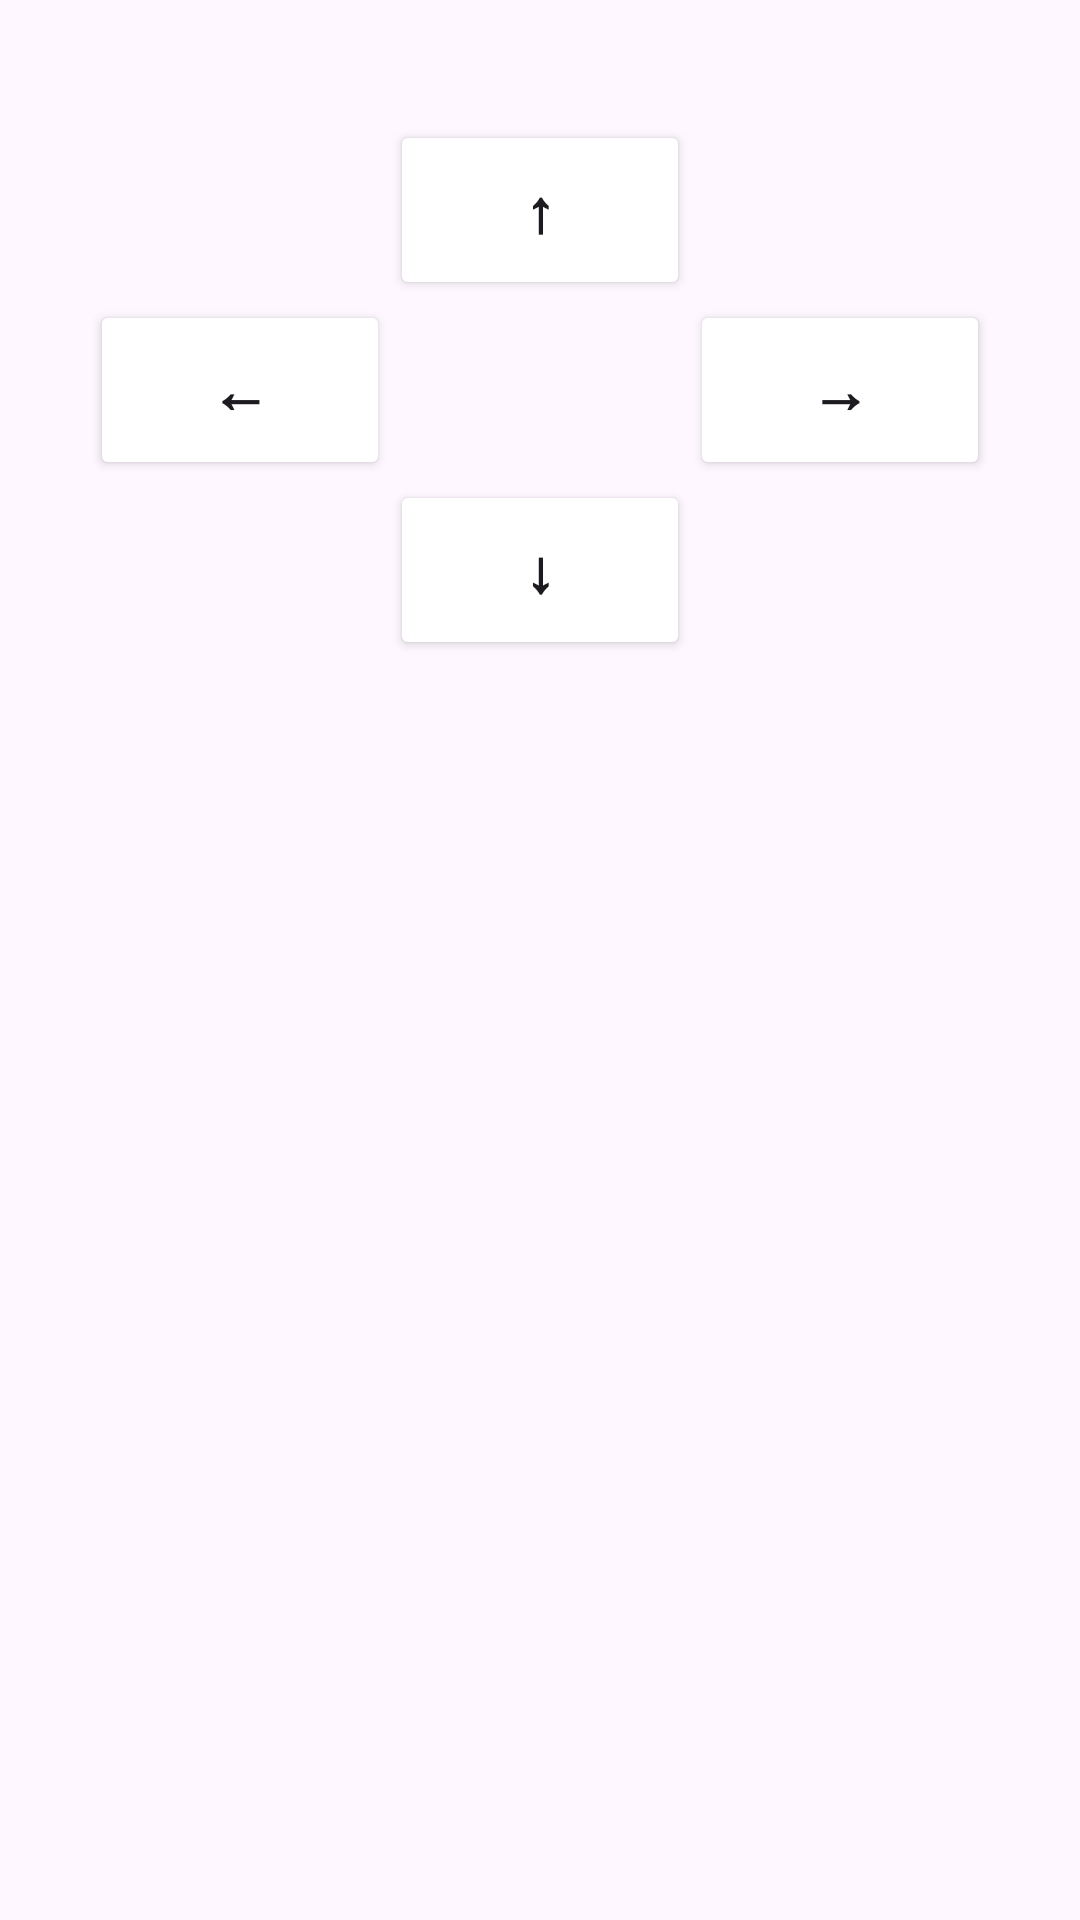

Layout XML and referenced resources for this Android screen:
<!-- AndroidManifest.xml: application theme Theme.MyApplication -->
<!-- res/layout/fragment_snake.xml -->
<?xml version="1.0" encoding="utf-8"?>
<androidx.constraintlayout.widget.ConstraintLayout xmlns:android="http://schemas.android.com/apk/res/android"
    xmlns:app="http://schemas.android.com/apk/res-auto"
    xmlns:tools="http://schemas.android.com/tools"
    android:layout_width="match_parent"
    android:layout_height="match_parent"
    android:background="?attr/mainColor"
    tools:context=".SnakeFragment">

    <LinearLayout
        android:id="@+id/linearlayout"
        android:layout_width="match_parent"
        android:layout_height="0dp"
        android:background="@color/black"
        android:orientation="vertical"
        app:layout_constraintEnd_toEndOf="parent"
        app:layout_constraintStart_toStartOf="parent"
        app:layout_constraintTop_toTopOf="parent" />

    <Button
        android:id="@+id/top"
        android:layout_width="100dp"
        android:layout_height="60dp"
        android:layout_marginTop="40dp"
        android:backgroundTint="?attr/buttonColor"
        android:text="@string/top_arrow"
        android:textSize="20sp"
        android:textStyle="bold"
        app:layout_constraintEnd_toEndOf="parent"
        app:layout_constraintStart_toStartOf="parent"
        app:layout_constraintTop_toBottomOf="@+id/linearlayout" />

    <Button
        android:id="@+id/left"
        android:layout_width="100dp"
        android:layout_height="60dp"
        android:backgroundTint="?attr/buttonColor"
        android:text="@string/left_arrow"
        android:textSize="20sp"
        android:textStyle="bold"
        app:layout_constraintEnd_toStartOf="@+id/top"
        app:layout_constraintTop_toBottomOf="@+id/top" />

    <Button
        android:id="@+id/right"
        android:layout_width="100dp"
        android:layout_height="60dp"
        android:backgroundTint="?attr/buttonColor"
        android:text="@string/right_arrow"
        android:textSize="20sp"
        android:textStyle="bold"
        app:layout_constraintStart_toEndOf="@+id/top"
        app:layout_constraintTop_toBottomOf="@+id/top" />

    <Button
        android:id="@+id/down"
        android:layout_width="100dp"
        android:layout_height="60dp"
        android:backgroundTint="?attr/buttonColor"
        android:text="@string/down_arrow"
        android:textSize="20sp"
        android:textStyle="bold"
        app:layout_constraintStart_toEndOf="@+id/left"
        app:layout_constraintTop_toBottomOf="@+id/left" />

</androidx.constraintlayout.widget.ConstraintLayout>
<!-- resources referenced by this layout -->
<resources>
  <color name="black">#FF000000</color>
  <string name="down_arrow">↓</string>
  <string name="left_arrow">←</string>
  <string name="right_arrow">→</string>
  <string name="top_arrow">↑</string>
  <style name="Theme.MyApplication" parent="Base.Theme.MyApplication" />
  <style name="Base.Theme.MyApplication" parent="Theme.Material3.Light.NoActionBar">
          <item name="android:statusBarColor">@color/black</item> //頂部顏色黑色
      </style>
</resources>
